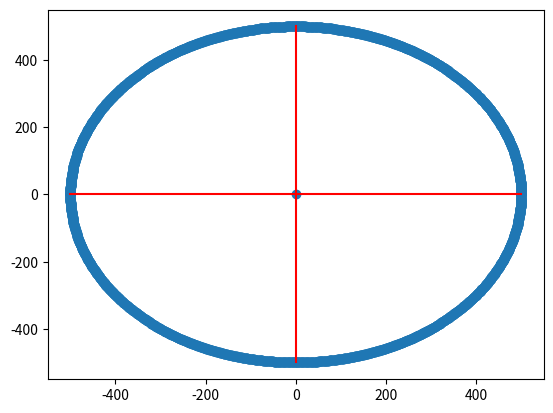

Write Python code to recreate this figure.
from matplotlib import pyplot as plt
a=[]
b=[]
def midPoint(xc,yc,r):
    x=0
    y=r
    p=5/4-r
    a.append(xc)
    b.append(yc)
    while(x<=y):
        # octant points
        a.append(x+xc)
        b.append(y+yc)

        a.append(x+xc)
        b.append(-y+yc)

        a.append(-x+xc)
        b.append(y+yc)

        a.append(-x+xc)
        b.append(-y+yc)

        a.append(y+xc)
        b.append(x+yc)

        a.append(y+xc)
        b.append(-x+yc)
        
        a.append(-y+xc)
        b.append(x+yc)
        
        a.append(-y+xc)
        b.append(-x+yc)
        
        x+=1
        if(p<=0):
            p=p+2*x+1
        else:
            y=y-1
            p=p+2*x+1-2*(y-2)
        

midPoint(0,0,500)
plt.plot([-500,500],[0,0], color='red')
plt.plot([0,0],[-500,500], color='red')
plt.scatter(a,b)
plt.show()
